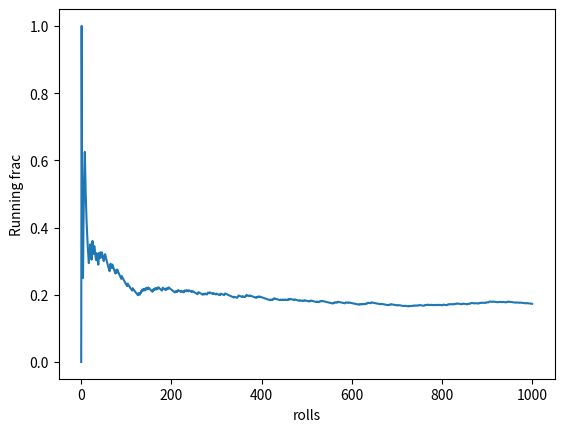

Source code (Python):
# -*- coding: utf-8 -*-
"""running_fraction_of_two's.ipynb

Automatically generated by Colaboratory.

Original file is located at
    https://colab.research.google.com/<link-removed>
"""

import random
import matplotlib.pyplot as plt

def plot_running_fraction_of_twos():
    rolls = [random.randint(1, 6) for _ in range(1000)]
    running_fraction_of_twos = [0]
    two_count = 0
    for i in range(1, len(rolls) + 1):
        if rolls[i-1] == 2:
            two_count += 1
        running_fraction_of_twos.append(two_count/i)
    
    
    plt.plot(running_fraction_of_twos)
    plt.xlabel("rolls")
    plt.ylabel("Running frac")
    plt.show()

plot_running_fraction_of_twos()

